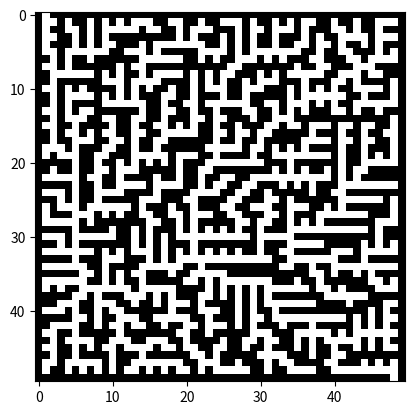

Source code (Python):
# Maze generator -- Randomized Prim Algorithm

## Imports
import random
import numpy as np
import matplotlib.pyplot as plt

# Find number of surrounding cells
def surroundingCells(rand_wall):
	s_cells = 0
	if (maze[rand_wall[0]-1][rand_wall[1]] == 'c'):
		s_cells += 1
	if (maze[rand_wall[0]+1][rand_wall[1]] == 'c'):
		s_cells += 1
	if (maze[rand_wall[0]][rand_wall[1]-1] == 'c'):
		s_cells +=1
	if (maze[rand_wall[0]][rand_wall[1]+1] == 'c'):
		s_cells += 1

	return s_cells


## Main code
# Init variables
wall = 'w'
cell = 'c'
unvisited = 'u'
height = 50
width = 50
maze = []


# Denote all cells as unvisited
for i in range(0, height):
	line = []
	for j in range(0, width):
		line.append(unvisited)
	maze.append(line)

# Randomize starting point and set it a cell
starting_height = int(random.random()*height)
starting_width = int(random.random()*width)
if (starting_height == 0):
	starting_height += 1
if (starting_height == height-1):
	starting_height -= 1
if (starting_width == 0):
	starting_width += 1
if (starting_width == width-1):
	starting_width -= 1

# Mark it as cell and add surrounding walls to the list
maze[starting_height][starting_width] = cell
walls = []
walls.append([starting_height - 1, starting_width])
walls.append([starting_height, starting_width - 1])
walls.append([starting_height, starting_width + 1])
walls.append([starting_height + 1, starting_width])

# Denote walls in maze
maze[starting_height-1][starting_width] = 'w'
maze[starting_height][starting_width - 1] = 'w'
maze[starting_height][starting_width + 1] = 'w'
maze[starting_height + 1][starting_width] = 'w'

while (walls):
	# Pick a random wall
	rand_wall = walls[int(random.random()*len(walls))-1]

	# Check if it is a left wall
	if (rand_wall[1] != 0):
		if (maze[rand_wall[0]][rand_wall[1]-1] == 'u' and maze[rand_wall[0]][rand_wall[1]+1] == 'c'):
			# Find the number of surrounding cells
			s_cells = surroundingCells(rand_wall)

			if (s_cells < 2):
				# Denote the new path
				maze[rand_wall[0]][rand_wall[1]] = 'c'

				# Mark the new walls
				# Upper cell
				if (rand_wall[0] != 0):
					if (maze[rand_wall[0]-1][rand_wall[1]] != 'c'):
						maze[rand_wall[0]-1][rand_wall[1]] = 'w'
					if ([rand_wall[0]-1, rand_wall[1]] not in walls):
						walls.append([rand_wall[0]-1, rand_wall[1]])


				# Bottom cell
				if (rand_wall[0] != height-1):
					if (maze[rand_wall[0]+1][rand_wall[1]] != 'c'):
						maze[rand_wall[0]+1][rand_wall[1]] = 'w'
					if ([rand_wall[0]+1, rand_wall[1]] not in walls):
						walls.append([rand_wall[0]+1, rand_wall[1]])

				# Leftmost cell
				if (rand_wall[1] != 0):	
					if (maze[rand_wall[0]][rand_wall[1]-1] != 'c'):
						maze[rand_wall[0]][rand_wall[1]-1] = 'w'
					if ([rand_wall[0], rand_wall[1]-1] not in walls):
						walls.append([rand_wall[0], rand_wall[1]-1])
			

			# Delete wall
			for wall in walls:
				if (wall[0] == rand_wall[0] and wall[1] == rand_wall[1]):
					walls.remove(wall)

			continue

	# Check if it is an upper wall
	if (rand_wall[0] != 0):
		if (maze[rand_wall[0]-1][rand_wall[1]] == 'u' and maze[rand_wall[0]+1][rand_wall[1]] == 'c'):

			s_cells = surroundingCells(rand_wall)
			if (s_cells < 2):
				# Denote the new path
				maze[rand_wall[0]][rand_wall[1]] = 'c'

				# Mark the new walls
				# Upper cell
				if (rand_wall[0] != 0):
					if (maze[rand_wall[0]-1][rand_wall[1]] != 'c'):
						maze[rand_wall[0]-1][rand_wall[1]] = 'w'
					if ([rand_wall[0]-1, rand_wall[1]] not in walls):
						walls.append([rand_wall[0]-1, rand_wall[1]])

				# Leftmost cell
				if (rand_wall[1] != 0):
					if (maze[rand_wall[0]][rand_wall[1]-1] != 'c'):
						maze[rand_wall[0]][rand_wall[1]-1] = 'w'
					if ([rand_wall[0], rand_wall[1]-1] not in walls):
						walls.append([rand_wall[0], rand_wall[1]-1])

				# Rightmost cell
				if (rand_wall[1] != width-1):
					if (maze[rand_wall[0]][rand_wall[1]+1] != 'c'):
						maze[rand_wall[0]][rand_wall[1]+1] = 'w'
					if ([rand_wall[0], rand_wall[1]+1] not in walls):
						walls.append([rand_wall[0], rand_wall[1]+1])

			# Delete wall
			for wall in walls:
				if (wall[0] == rand_wall[0] and wall[1] == rand_wall[1]):
					walls.remove(wall)

			continue

	# Check the bottom wall
	if (rand_wall[0] != height-1):
		if (maze[rand_wall[0]+1][rand_wall[1]] == 'u' and maze[rand_wall[0]-1][rand_wall[1]] == 'c'):

			s_cells = surroundingCells(rand_wall)
			if (s_cells < 2):
				# Denote the new path
				maze[rand_wall[0]][rand_wall[1]] = 'c'

				# Mark the new walls
				if (rand_wall[0] != height-1):
					if (maze[rand_wall[0]+1][rand_wall[1]] != 'c'):
						maze[rand_wall[0]+1][rand_wall[1]] = 'w'
					if ([rand_wall[0]+1, rand_wall[1]] not in walls):
						walls.append([rand_wall[0]+1, rand_wall[1]])
				if (rand_wall[1] != 0):
					if (maze[rand_wall[0]][rand_wall[1]-1] != 'c'):
						maze[rand_wall[0]][rand_wall[1]-1] = 'w'
					if ([rand_wall[0], rand_wall[1]-1] not in walls):
						walls.append([rand_wall[0], rand_wall[1]-1])
				if (rand_wall[1] != width-1):
					if (maze[rand_wall[0]][rand_wall[1]+1] != 'c'):
						maze[rand_wall[0]][rand_wall[1]+1] = 'w'
					if ([rand_wall[0], rand_wall[1]+1] not in walls):
						walls.append([rand_wall[0], rand_wall[1]+1])

			# Delete wall
			for wall in walls:
				if (wall[0] == rand_wall[0] and wall[1] == rand_wall[1]):
					walls.remove(wall)


			continue

	# Check the right wall
	if (rand_wall[1] != width-1):
		if (maze[rand_wall[0]][rand_wall[1]+1] == 'u' and maze[rand_wall[0]][rand_wall[1]-1] == 'c'):

			s_cells = surroundingCells(rand_wall)
			if (s_cells < 2):
				# Denote the new path
				maze[rand_wall[0]][rand_wall[1]] = 'c'

				# Mark the new walls
				if (rand_wall[1] != width-1):
					if (maze[rand_wall[0]][rand_wall[1]+1] != 'c'):
						maze[rand_wall[0]][rand_wall[1]+1] = 'w'
					if ([rand_wall[0], rand_wall[1]+1] not in walls):
						walls.append([rand_wall[0], rand_wall[1]+1])
				if (rand_wall[0] != height-1):
					if (maze[rand_wall[0]+1][rand_wall[1]] != 'c'):
						maze[rand_wall[0]+1][rand_wall[1]] = 'w'
					if ([rand_wall[0]+1, rand_wall[1]] not in walls):
						walls.append([rand_wall[0]+1, rand_wall[1]])
				if (rand_wall[0] != 0):	
					if (maze[rand_wall[0]-1][rand_wall[1]] != 'c'):
						maze[rand_wall[0]-1][rand_wall[1]] = 'w'
					if ([rand_wall[0]-1, rand_wall[1]] not in walls):
						walls.append([rand_wall[0]-1, rand_wall[1]])

			# Delete wall
			for wall in walls:
				if (wall[0] == rand_wall[0] and wall[1] == rand_wall[1]):
					walls.remove(wall)

			continue

	# Delete the wall from the list anyway
	for wall in walls:
		if (wall[0] == rand_wall[0] and wall[1] == rand_wall[1]):
			walls.remove(wall)
	


# Mark the remaining unvisited cells as walls
for i in range(0, height):
	for j in range(0, width):
		if (maze[i][j] == 'u'):
			maze[i][j] = 'w'

# Set entrance and exit
for i in range(0, width):
	if (maze[1][i] == 'c'):
		maze[0][i] = 'c'
		break

for i in range(width-1, 0, -1):
	if (maze[height-2][i] == 'c'):
		maze[height-1][i] = 'c'
		break

# Print final maze
# printMaze(maze)

maze = np.array(maze)
maze[maze=='w'] = 1
maze[maze=='c'] = 0
maze = maze.astype(int)

plt.imshow(maze, cmap='Greys')
plt.show()
# np.savetxt('mazes/maze_new.csv', maze, fmt='%.0f', delimiter=',')